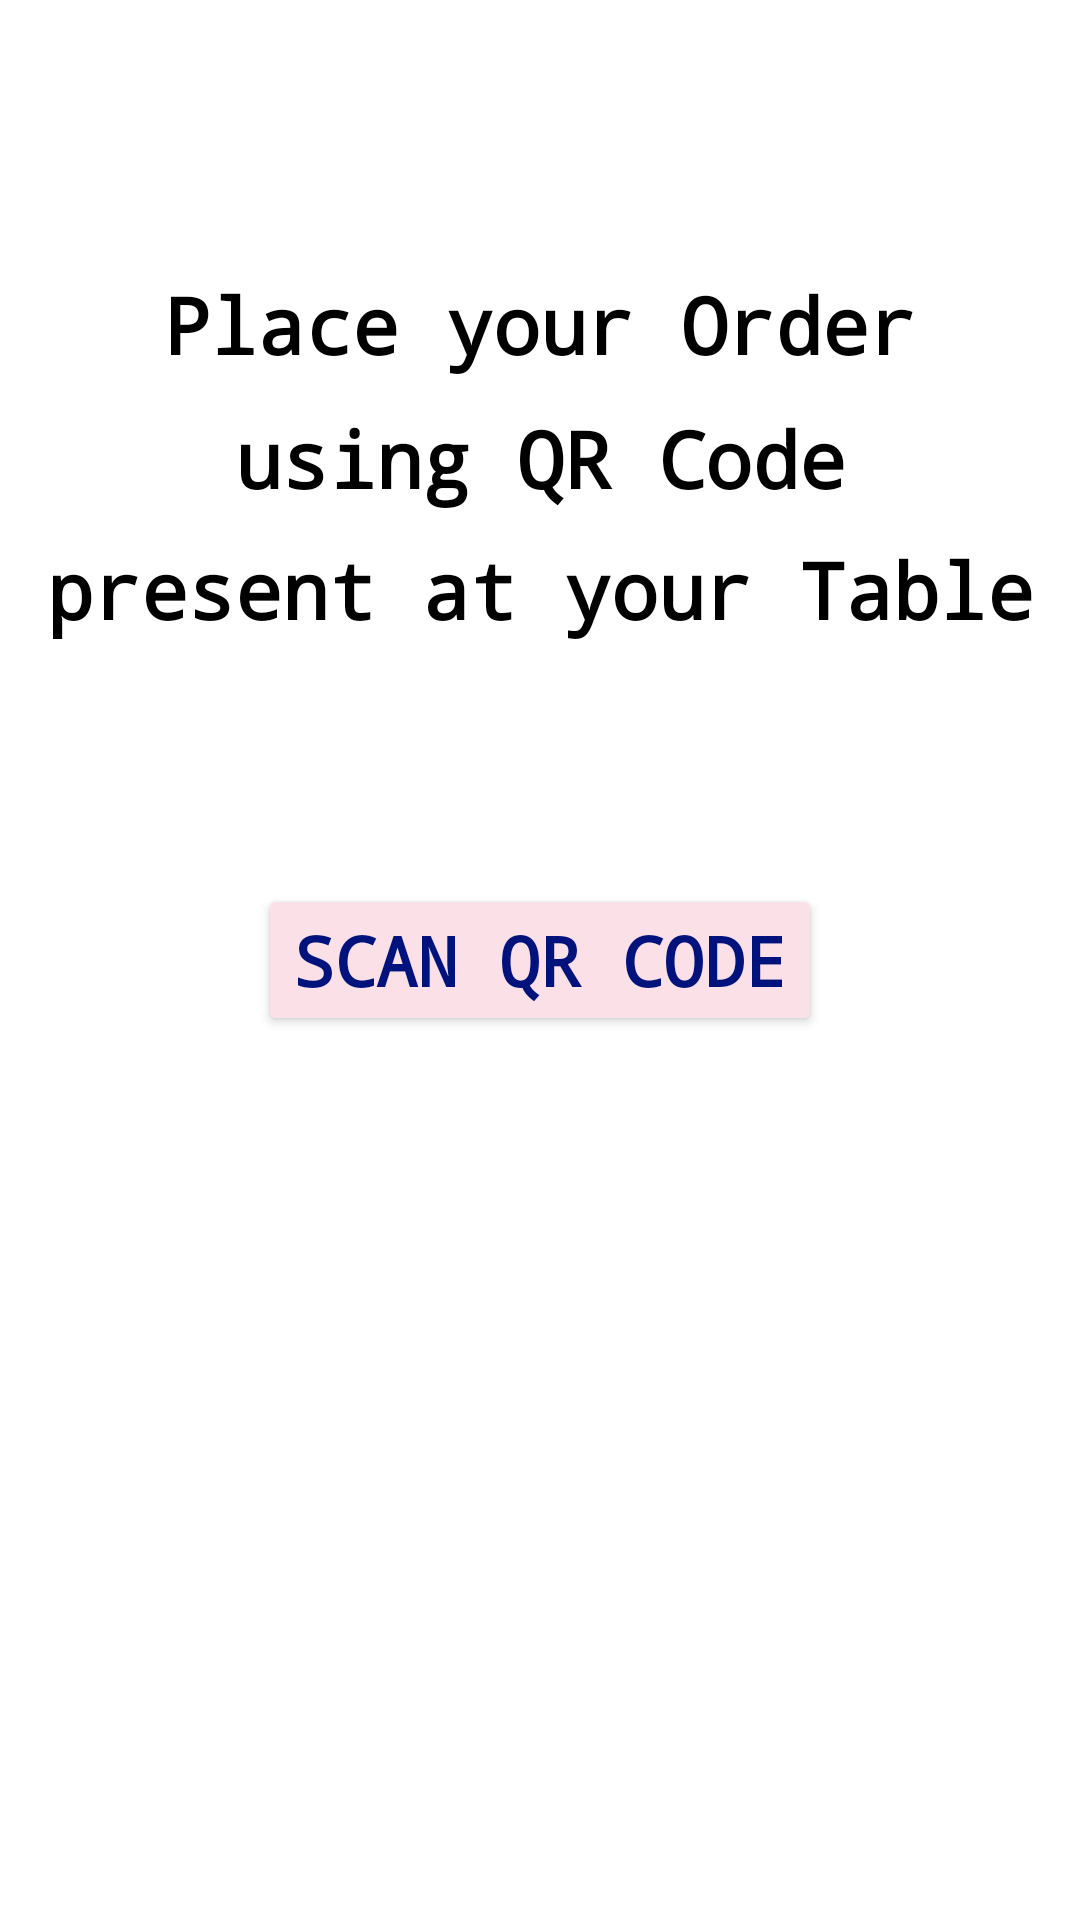

Reconstruct the res/layout file that produces this screen, plus the resources it refers to.
<!-- AndroidManifest.xml: application theme Theme.ClitzARestaurantApp -->
<!-- res/layout/fragment_qr_code.xml -->
<?xml version="1.0" encoding="utf-8"?>
<androidx.constraintlayout.widget.ConstraintLayout xmlns:android="http://schemas.android.com/apk/res/android"
    xmlns:app="http://schemas.android.com/apk/res-auto"
    xmlns:tools="http://schemas.android.com/tools"
    android:layout_width="match_parent"
    android:layout_height="match_parent"
    tools:context=".QrCodeFragment">

    <TextView
        android:id="@+id/placeYourOrder"
        android:layout_width="match_parent"
        android:layout_height="wrap_content"
        android:fontFamily="monospace"
        android:text="Place your Order"
        android:textAlignment="center"
        android:textColor="@color/black"
        android:textSize="26dp"
        android:textStyle="bold"
        app:layout_constraintBottom_toBottomOf="parent"
        app:layout_constraintEnd_toEndOf="parent"
        app:layout_constraintHorizontal_bias="0.5"
        app:layout_constraintStart_toStartOf="parent"
        app:layout_constraintTop_toTopOf="parent"
        app:layout_constraintVertical_bias="0.15" />

    <TextView
        android:id="@+id/usingQRCode"
        android:layout_width="match_parent"
        android:layout_height="wrap_content"
        android:fontFamily="monospace"
        android:text="using QR Code"
        android:textAlignment="center"
        android:textColor="@color/black"
        android:textSize="26dp"
        android:textStyle="bold"
        app:layout_constraintBottom_toBottomOf="parent"
        app:layout_constraintEnd_toEndOf="parent"
        app:layout_constraintHorizontal_bias="0.5"
        app:layout_constraintVertical_bias="0.02"
        app:layout_constraintStart_toStartOf="parent"
        app:layout_constraintTop_toBottomOf="@+id/placeYourOrder" />

    <TextView
        android:id="@+id/presentAtTable"
        android:layout_width="match_parent"
        android:layout_height="wrap_content"
        android:fontFamily="monospace"
        android:text="present at your Table"
        android:textAlignment="center"
        android:textColor="@color/black"
        android:textSize="26dp"
        android:textStyle="bold"
        app:layout_constraintBottom_toBottomOf="parent"
        app:layout_constraintEnd_toEndOf="parent"
        app:layout_constraintHorizontal_bias="0.5"
        app:layout_constraintVertical_bias="0.02"
        app:layout_constraintStart_toStartOf="parent"
        app:layout_constraintTop_toBottomOf="@+id/usingQRCode" />

    <Button
        android:id="@+id/scanButton"
        android:layout_width="wrap_content"
        android:layout_height="wrap_content"
        android:text="Scan QR Code"
        android:textAlignment="center"
        android:fontFamily="monospace"
        android:textStyle="bold"
        android:textColor="#00137C"
        android:textSize="23dp"
        android:backgroundTint="#FBE0E8"
        app:layout_constraintBottom_toBottomOf="parent"
        app:layout_constraintEnd_toEndOf="parent"
        app:layout_constraintStart_toStartOf="parent"
        app:layout_constraintTop_toTopOf="parent" />


</androidx.constraintlayout.widget.ConstraintLayout>
<!-- resources referenced by this layout -->
<resources>
  <style name="Theme.ClitzARestaurantApp" parent="Theme.MaterialComponents.Light.NoActionBar">
          
          <item name="colorPrimary">#FBE0E8</item>
          <item name="colorPrimaryVariant">#00137C</item>
          <item name="colorOnPrimary">@color/white</item>
          
          <item name="colorSecondary">@color/teal_200</item>
          <item name="colorSecondaryVariant">@color/teal_700</item>
          <item name="colorOnSecondary">@color/black</item>
          
          <item name="android:statusBarColor" tools:targetApi="l">?attr/colorPrimaryVariant</item>
          
      </style>
  <!-- not gathered from this repository: default colours our renderer supplied (Android Studio template values) -->
  <color name="teal_200">#FF03DAC5</color>
  <color name="teal_700">#FF018786</color>
  <color name="black">#FF000000</color>
  <color name="white">#FFFFFFFF</color>
</resources>
